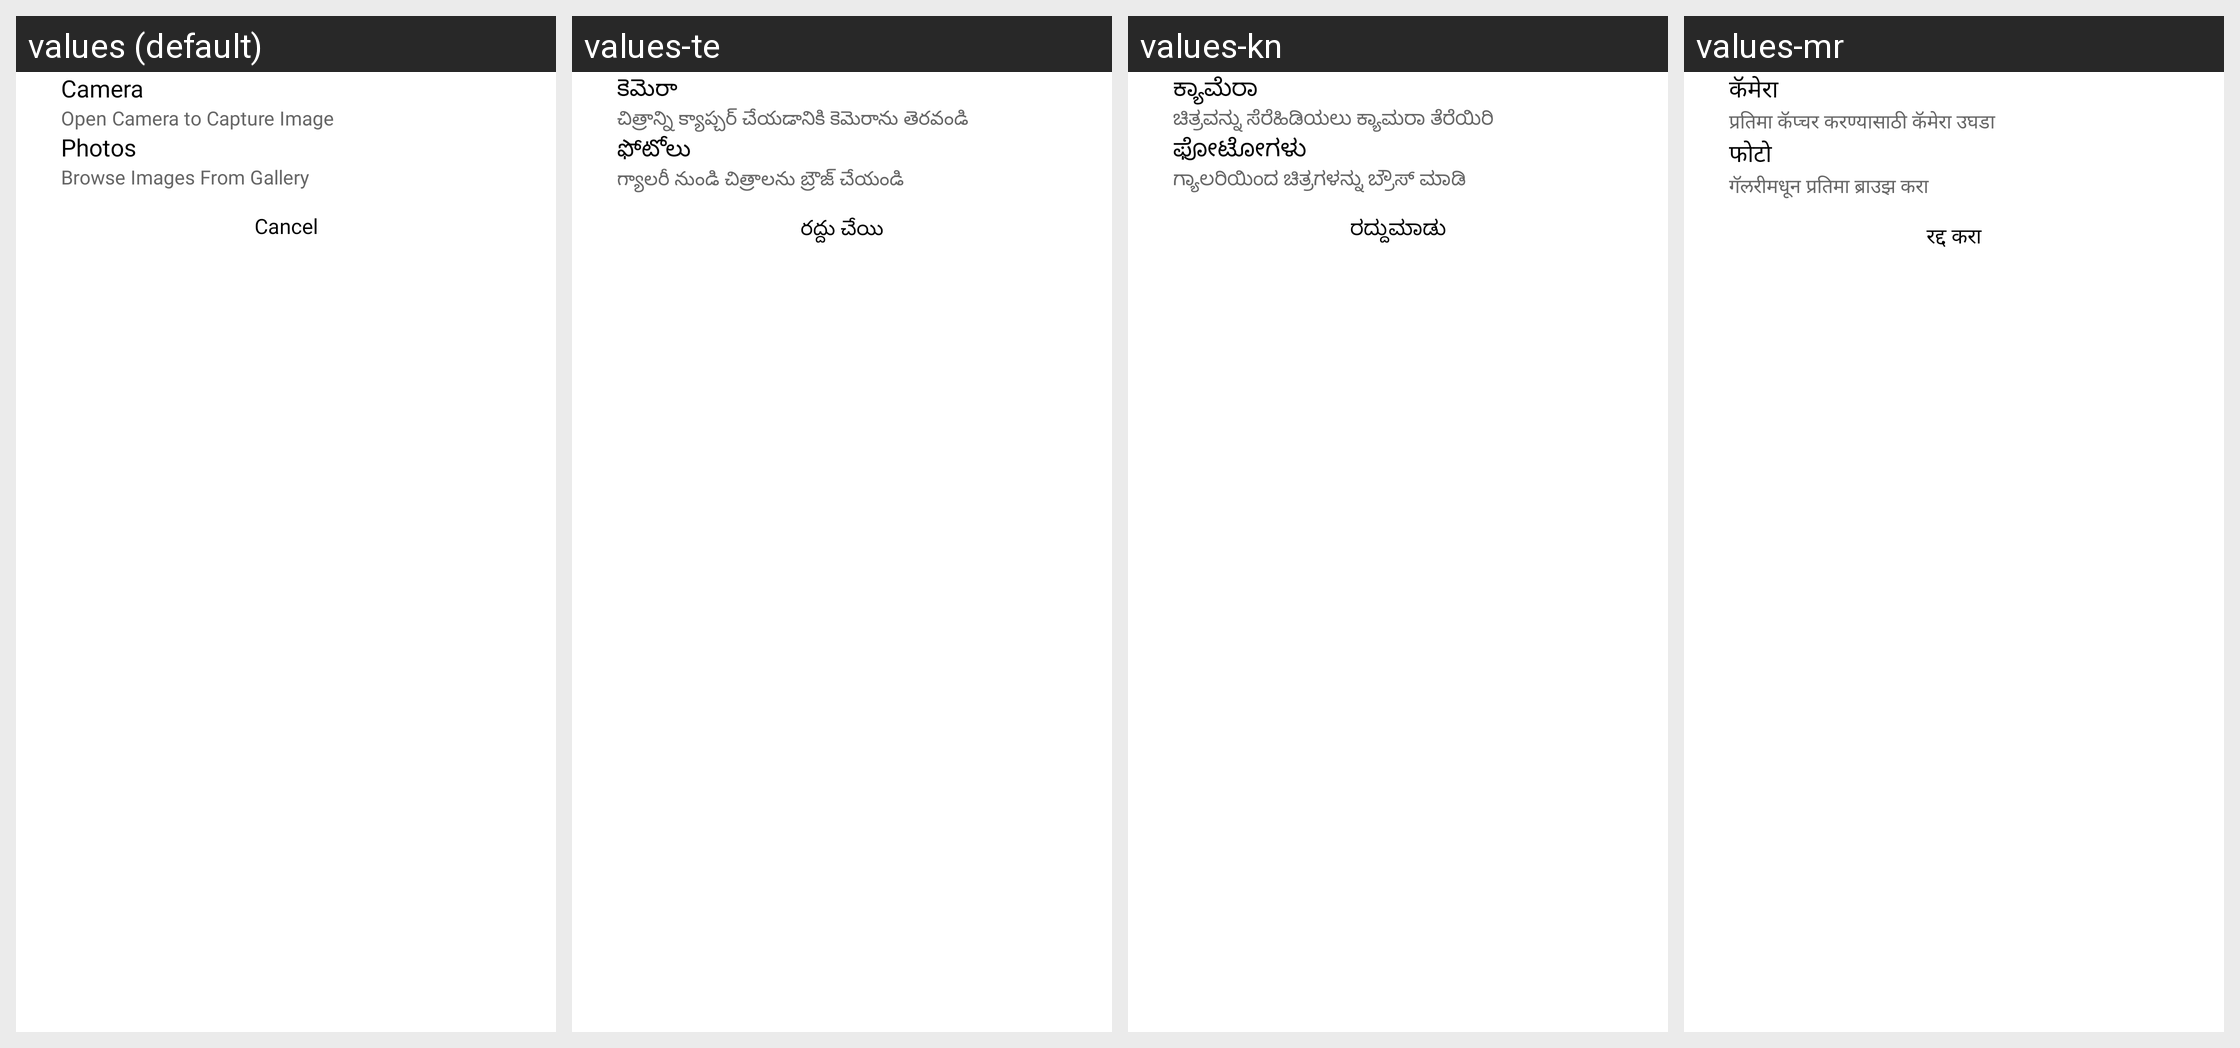

This grid shows one Android layout under several languages. Give, for every string resource on the screen, its name, the default text and each shown locale's text.
Android screen res/layout/dialog_choose_image_option.xml rendered under 4 locales, left to right: values (default), values-te, values-kn, values-mr. Device: Nexus 5 (rendered at 1080×1920; each locale shown at half size, 540×960, under a caption strip naming it); theme Theme.StreetSaarthi.
Other locales in the repository, not shown: values-bn, values-gu, values-hi, values-ml, values-pa, values-ta, values-ur.
Strings drawn on this screen, with the default value and each locale's value (text and hints the layout hard-codes, and strings that could not be matched under every locale, appear in the picture but are not listed):

camera
  values: Camera
  values-te: కెమెరా
  values-kn: ಕ್ಯಾಮೆರಾ
  values-mr: कॅमेरा

open_camera_to_capture_image
  values: Open Camera to Capture Image
  values-te: చిత్రాన్ని క్యాప్చర్ చేయడానికి కెమెరాను తెరవండి
  values-kn: ಚಿತ್ರವನ್ನು ಸೆರೆಹಿಡಿಯಲು ಕ್ಯಾಮರಾ ತೆರೆಯಿರಿ
  values-mr: प्रतिमा कॅप्चर करण्यासाठी कॅमेरा उघडा

photos
  values: Photos
  values-te: ఫోటోలు
  values-kn: ಫೋಟೋಗಳು
  values-mr: फोटो

browse_images_from_gallery
  values: Browse Images From Gallery
  values-te: గ్యాలరీ నుండి చిత్రాలను బ్రౌజ్ చేయండి
  values-kn: ಗ್ಯಾಲರಿಯಿಂದ ಚಿತ್ರಗಳನ್ನು ಬ್ರೌಸ್ ಮಾಡಿ
  values-mr: गॅलरीमधून प्रतिमा ब्राउझ करा

cancel
  values: Cancel
  values-te: రద్దు చేయి
  values-kn: ರದ್ದುಮಾಡು
  values-mr: रद्द करा
